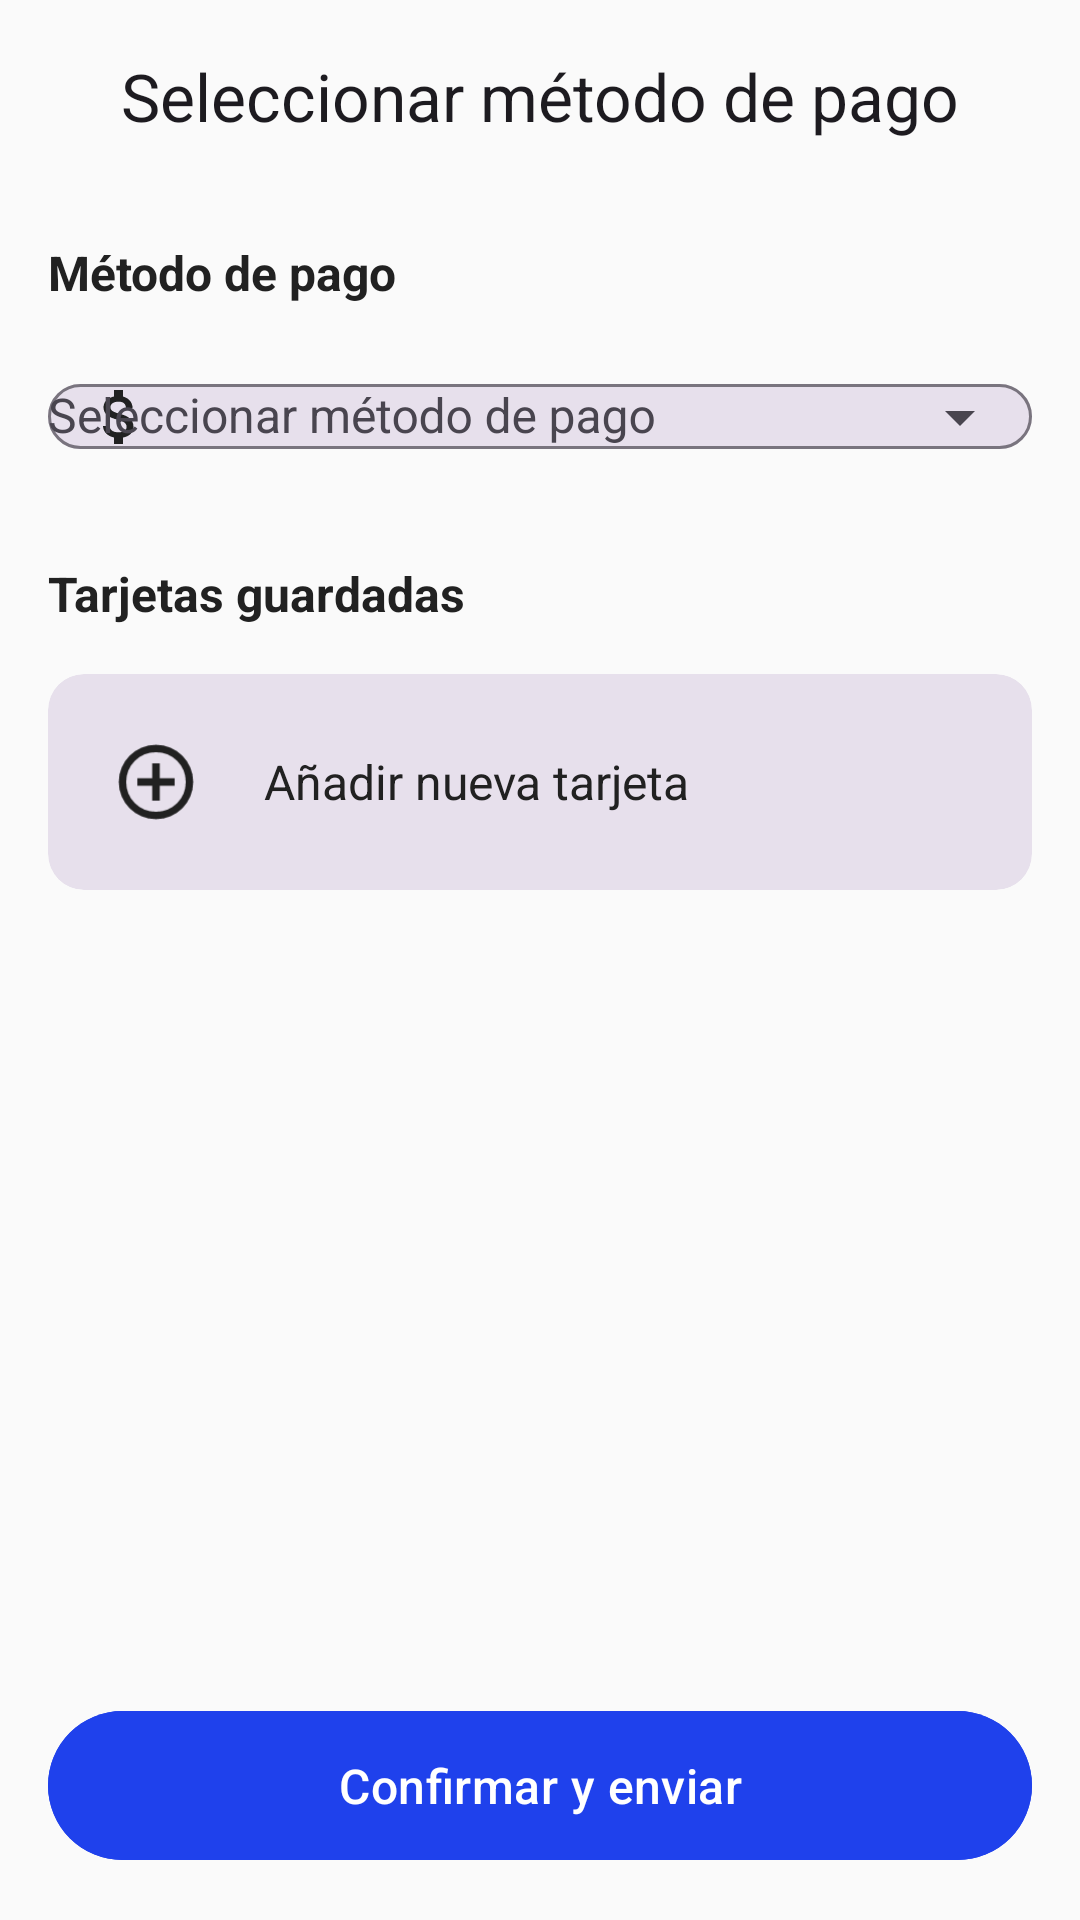

Reconstruct the res/layout file that produces this screen, plus the resources it refers to.
<!-- AndroidManifest.xml: application theme Theme.SivarEats -->
<!-- res/layout/activity_seleccionar_metodo_pago.xml -->
<?xml version="1.0" encoding="utf-8"?>
<LinearLayout xmlns:android="http://schemas.android.com/apk/res/android"
    xmlns:app="http://schemas.android.com/apk/res-auto"
    xmlns:tools="http://schemas.android.com/tools"
    android:layout_width="match_parent"
    android:layout_height="match_parent"
    android:orientation="vertical"
    android:background="@color/background"
    tools:context=".ui.checkout.SeleccionarMetodoPagoActivity">

    <com.google.android.material.appbar.MaterialToolbar
        android:id="@+id/toolbar"
        android:layout_width="match_parent"
        android:layout_height="?attr/actionBarSize"
        app:navigationIcon="@drawable/ic_return"
        app:title="Seleccionar método de pago"
        app:titleCentered="true" />

    <ScrollView
        android:layout_width="match_parent"
        android:layout_height="0dp"
        android:layout_weight="1"
        android:padding="16dp"
        android:fillViewport="true">

        <LinearLayout
            android:layout_width="match_parent"
            android:layout_height="wrap_content"
            android:orientation="vertical">

            <TextView
                android:layout_width="wrap_content"
                android:layout_height="wrap_content"
                android:text="Método de pago"
                android:textStyle="bold"
                android:textColor="?attr/colorOnSurface"
                android:textSize="16sp" />

            <com.google.android.material.textfield.TextInputLayout
                android:id="@+id/textInputLayout_metodo_pago"
                android:layout_width="match_parent"
                android:layout_height="wrap_content"
                android:layout_marginTop="8dp"
                android:hint="Seleccionar método de pago"
                app:boxBackgroundColor="?attr/colorSurfaceVariant"
                app:boxCornerRadiusTopStart="12dp"
                app:boxCornerRadiusTopEnd="12dp"
                app:boxCornerRadiusBottomStart="12dp"
                app:boxCornerRadiusBottomEnd="12dp"
                app:hintTextColor="?attr/colorOnSurfaceVariant"
                app:startIconDrawable="@drawable/ic_cash"
                app:startIconTint="?attr/colorOnSurface"
                app:endIconMode="dropdown_menu">

                <com.google.android.material.textfield.MaterialAutoCompleteTextView
                    android:id="@+id/autoComplete_metodo_pago"
                    android:layout_width="match_parent"
                    android:layout_height="wrap_content"
                    android:inputType="none"
                    android:textColor="?attr/colorOnSurface"
                    android:textSize="16sp" />
            </com.google.android.material.textfield.TextInputLayout>

            <TextView
                android:layout_width="wrap_content"
                android:layout_height="wrap_content"
                android:text="Tarjetas guardadas"
                android:layout_marginTop="24dp"
                android:textStyle="bold"
                android:textColor="?attr/colorOnSurface"
                android:textSize="16sp" />

            
            <LinearLayout
                android:id="@+id/container_tarjetas"
                android:layout_width="match_parent"
                android:layout_height="wrap_content"
                android:orientation="vertical"
                android:layout_marginTop="8dp" />

            
            <com.google.android.material.card.MaterialCardView
                android:id="@+id/card_anadir_tarjeta"
                android:layout_width="match_parent"
                android:layout_height="wrap_content"
                android:layout_marginTop="8dp"
                android:clickable="true"
                android:focusable="true"
                android:foreground="?attr/selectableItemBackground"
                app:cardBackgroundColor="?attr/colorSurfaceVariant"
                app:cardCornerRadius="12dp"
                app:cardElevation="0dp"
                app:strokeWidth="0dp">

                <RelativeLayout
                    android:layout_width="match_parent"
                    android:layout_height="wrap_content"
                    android:padding="16dp"
                    android:clickable="false"
                    android:focusable="false">

                    <ImageView
                        android:id="@+id/icon_anadir"
                        android:layout_width="40dp"
                        android:layout_height="40dp"
                        android:layout_centerVertical="true"
                        android:src="@drawable/ic_addcircle"
                        app:tint="?attr/colorOnSurface" />

                    <TextView
                        android:layout_width="wrap_content"
                        android:layout_height="wrap_content"
                        android:layout_toEndOf="@id/icon_anadir"
                        android:layout_marginStart="16dp"
                        android:layout_centerVertical="true"
                        android:text="Añadir nueva tarjeta"
                        android:textColor="?attr/colorOnSurface"
                        android:textSize="16sp" />
                </RelativeLayout>
            </com.google.android.material.card.MaterialCardView>

        </LinearLayout>
    </ScrollView>

    
    <com.google.android.material.button.MaterialButton
        android:id="@+id/btnConfirmarEnviar"
        android:layout_width="match_parent"
        android:layout_height="wrap_content"
        android:text="Confirmar y enviar"
        android:textSize="16sp"
        android:textColor="@android:color/white"
        android:backgroundTint="#1F41EC"
        android:layout_margin="16dp"
        android:padding="14dp" />

</LinearLayout>
<!-- resources referenced by this layout -->
<resources>
  <color name="background">#FAFAFA</color>
  <style name="Theme.SivarEats" parent="Base.Theme.SivarEats" />
  <color name="primary">#FF6B35</color>
  <color name="text_on_primary">#FFFFFF</color>
  <color name="secondary">#2E7D32</color>
  <color name="text_on_secondary">#FFFFFF</color>
  <color name="surface">#FFFFFF</color>
  <color name="on_surface">#212121</color>
  <style name="TextAppearance.SivarEats.Headline.Large" parent="TextAppearance.Material3.HeadlineLarge">
          <item name="android:textSize">32sp</item>
          <item name="android:letterSpacing">-0.02</item>
          <item name="android:lineHeight">40sp</item>
      </style>
  <style name="TextAppearance.SivarEats.Headline.Medium" parent="TextAppearance.Material3.HeadlineMedium">
          <item name="android:textSize">28sp</item>
          <item name="android:letterSpacing">-0.01</item>
          <item name="android:lineHeight">36sp</item>
      </style>
  <style name="TextAppearance.SivarEats.Headline.Small" parent="TextAppearance.Material3.HeadlineSmall">
          <item name="android:textSize">24sp</item>
          <item name="android:letterSpacing">0</item>
          <item name="android:lineHeight">32sp</item>
      </style>
  <style name="TextAppearance.SivarEats.Title.Large" parent="TextAppearance.Material3.TitleLarge">
          <item name="android:textSize">22sp</item>
          <item name="android:letterSpacing">0</item>
          <item name="android:lineHeight">28sp</item>
      </style>
  <style name="TextAppearance.SivarEats.Title.Medium" parent="TextAppearance.Material3.TitleMedium">
          <item name="android:textSize">16sp</item>
          <item name="android:letterSpacing">0.01</item>
          <item name="android:lineHeight">24sp</item>
      </style>
  <style name="TextAppearance.SivarEats.Title.Small" parent="TextAppearance.Material3.TitleSmall">
          <item name="android:textSize">14sp</item>
          <item name="android:letterSpacing">0.01</item>
          <item name="android:lineHeight">20sp</item>
      </style>
  <style name="TextAppearance.SivarEats.Body.Large" parent="TextAppearance.Material3.BodyLarge">
          <item name="android:textSize">16sp</item>
          <item name="android:letterSpacing">0.03</item>
          <item name="android:lineHeight">24sp</item>
      </style>
  <style name="TextAppearance.SivarEats.Body.Medium" parent="TextAppearance.Material3.BodyMedium">
          <item name="android:textSize">14sp</item>
          <item name="android:letterSpacing">0.03</item>
          <item name="android:lineHeight">20sp</item>
      </style>
  <style name="TextAppearance.SivarEats.Body.Small" parent="TextAppearance.Material3.BodySmall">
          <item name="android:textSize">12sp</item>
          <item name="android:letterSpacing">0.03</item>
          <item name="android:lineHeight">16sp</item>
      </style>
  <style name="TextAppearance.SivarEats.Label.Large" parent="TextAppearance.Material3.LabelLarge">
          <item name="android:textSize">14sp</item>
          <item name="android:letterSpacing">0.01</item>
          <item name="android:lineHeight">20sp</item>
      </style>
  <style name="TextAppearance.SivarEats.Label.Medium" parent="TextAppearance.Material3.LabelMedium">
          <item name="android:textSize">12sp</item>
          <item name="android:letterSpacing">0.02</item>
          <item name="android:lineHeight">16sp</item>
      </style>
  <style name="TextAppearance.SivarEats.Label.Small" parent="TextAppearance.Material3.LabelSmall">
          <item name="android:textSize">11sp</item>
          <item name="android:letterSpacing">0.03</item>
          <item name="android:lineHeight">16sp</item>
      </style>
</resources>
